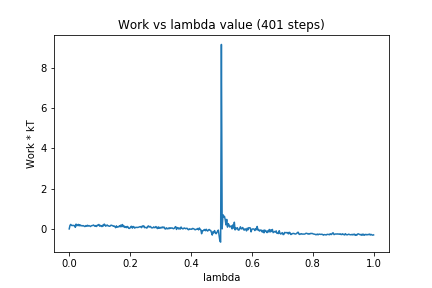

Source data for this figure (header and first rows):
0, 0.0
1, 0.1721
2, 0.2235
3, 0.1742
4, 0.1658
5, 0.1785
6, 0.1625
7, 0.1664
8, 0.0782
9, 0.2367
10, 0.1572
11, 0.1853
12, 0.224
13, 0.1497
14, 0.2076
15, 0.1592
16, 0.1688
17, 0.1452
18, 0.1645
19, 0.1514
20, 0.1218
21, 0.1221
22, 0.1658
23, 0.1369
24, 0.1808
25, 0.1396
26, 0.1637
27, 0.1388
28, 0.1192
29, 0.1551
30, 0.1651
31, 0.1722
32, 0.1921
33, 0.1502
34, 0.1292
35, 0.1663
36, 0.1188
37, 0.1867
38, 0.1767
39, 0.2216
40, 0.1343
41, 0.1729
42, 0.1484
43, 0.1147
44, 0.1868
45, 0.1451
46, 0.239
47, 0.2021
48, 0.1326
49, 0.1725
50, 0.1933
51, 0.146
52, 0.1477
53, 0.1284
54, 0.1484
55, 0.1869
56, 0.17
57, 0.1622
58, 0.1307
59, 0.1461
60, 0.1123
... 340 more rows
